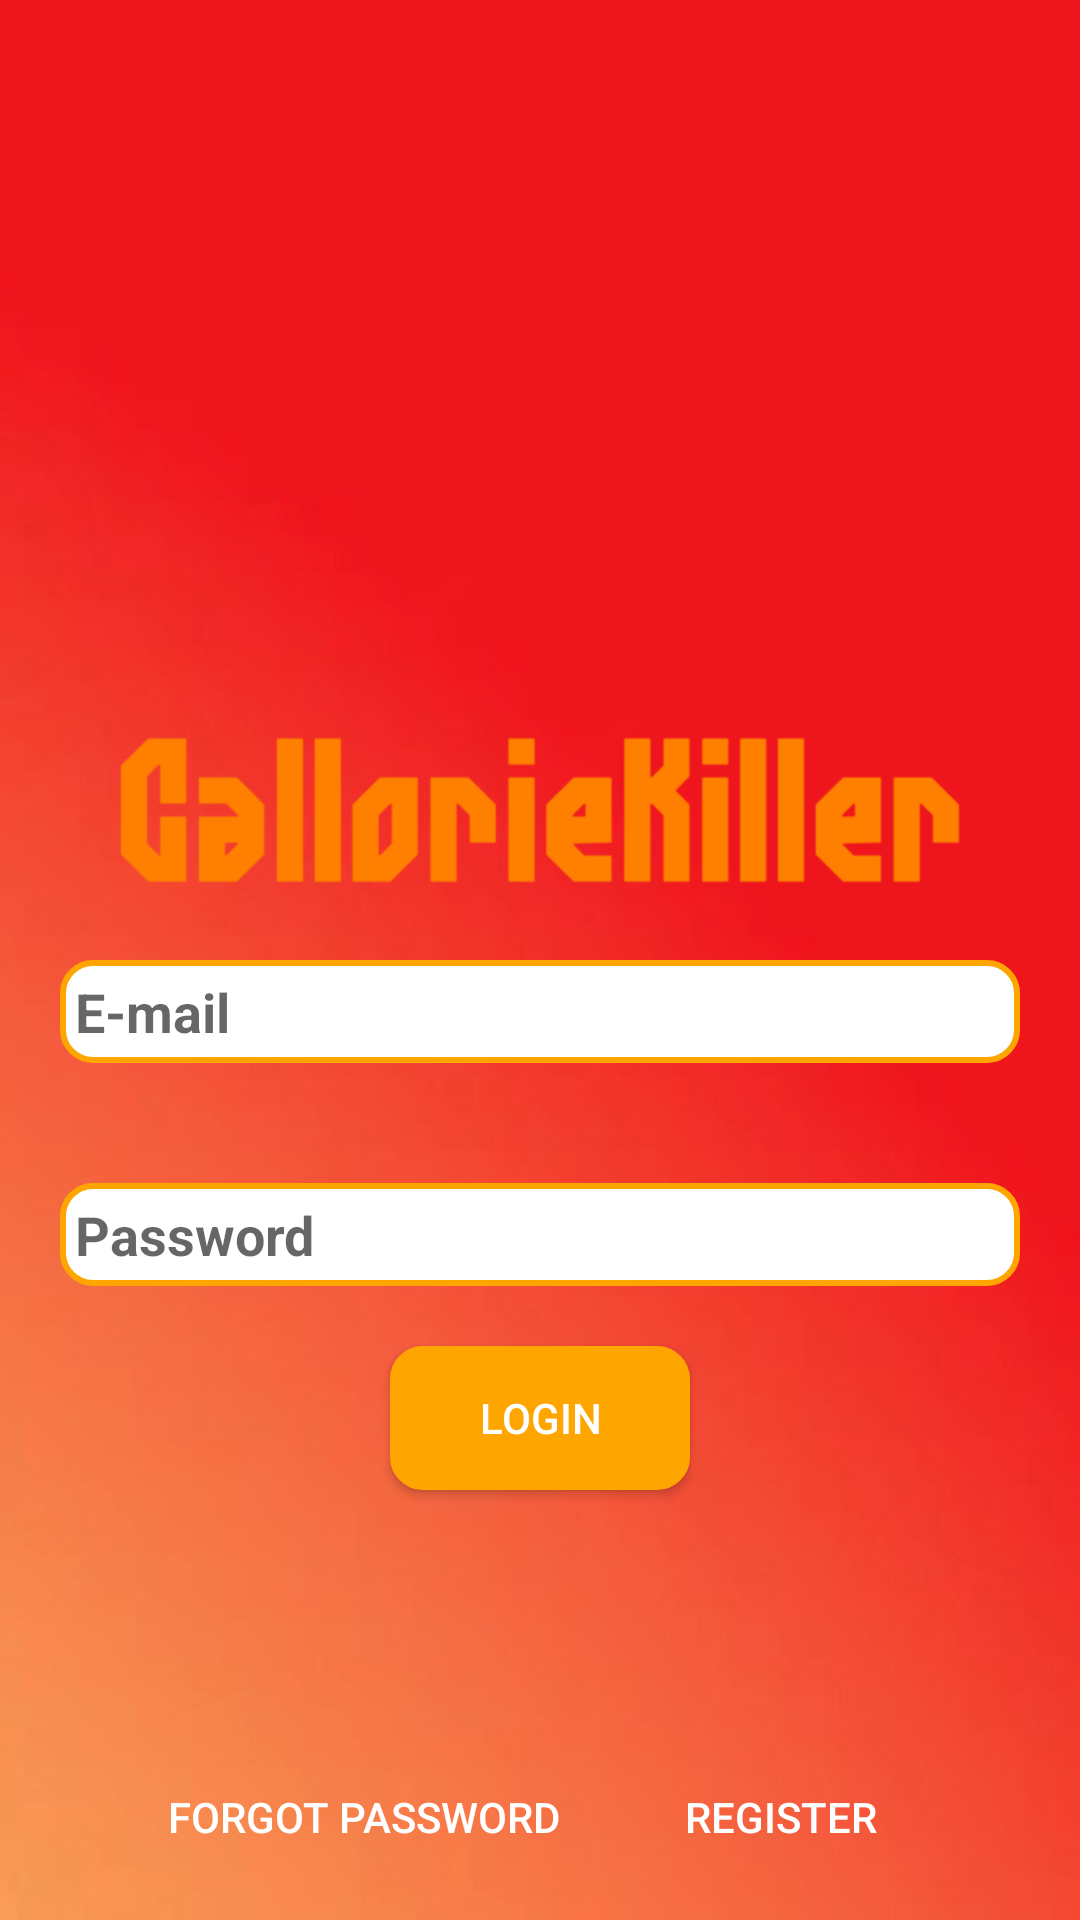

Reconstruct the res/layout file that produces this screen, plus the resources it refers to.
<!-- AndroidManifest.xml: application theme AppTheme -->
<!-- res/layout/login.xml -->
<?xml version="1.0" encoding="utf-8"?>

<LinearLayout xmlns:android="http://schemas.android.com/apk/res/android"
    xmlns:app="http://schemas.android.com/apk/res-auto"
    xmlns:tools="http://schemas.android.com/tools"
    android:orientation="vertical"
    android:layout_width="match_parent"
    android:layout_height="match_parent"
    tools:context=".login"
    android:background="@drawable/red">

<ScrollView
    android:layout_width="match_parent"
    android:layout_height="match_parent"
    android:scrollbars="vertical">

    <LinearLayout
        android:layout_width="match_parent"
        android:layout_height="match_parent"
        android:orientation="vertical">
        <ImageView
            android:id="@+id/LogoImage"
            android:layout_width="match_parent"
            android:layout_height="200dp"
            android:src="@drawable/run"
            android:layout_marginTop="40dp"/>

        <ImageView
            android:id="@+id/LogoName"
            android:layout_width="match_parent"
            android:layout_height="60dp"
            android:src="@drawable/or" />



        <EditText
            android:id="@+id/emailETAM"
            android:layout_width="match_parent"
            android:layout_height="wrap_content"
            android:layout_margin="20dp"
            android:textColor="#FFA500"
            android:hint="E-mail"
            android:textStyle="bold"
            android:background="@drawable/edit_text_border"
            android:padding="5dp"
            />
        <EditText
            android:id="@+id/passwordETAM"
            android:layout_width="match_parent"
            android:layout_height="wrap_content"
            android:layout_margin="20dp"
            android:textColor="#FFA500"
            android:hint="Password"
            android:padding="5dp"
            android:background="@drawable/edit_text_border"
            android:inputType="textPassword"
            android:textStyle="bold"
            />

        <Button
            android:id="@+id/login_button"
            android:layout_width="100dp"
            android:layout_height="wrap_content"
            android:layout_gravity="center"
            android:background="@drawable/button_border"
            android:text="LOGIN"
            android:onClick="login_button_clicked"
            android:textColor="#FFFFFF" />

        <LinearLayout
            android:layout_width="wrap_content"
            android:layout_height="wrap_content"
            android:layout_gravity="center"
            android:layout_marginTop="85dp"
            android:orientation="horizontal">


            <Button
                android:id="@+id/forgot_pass_button"
                android:layout_width="wrap_content"
                android:layout_height="wrap_content"
                android:layout_marginRight="30dp"
                android:background="@android:color/transparent"
                android:text="forgot password"
                android:textColor="@android:color/white"
                android:onClick="forgotPass_button_clicked"/>

            <Button
                android:id="@+id/register_button"
                android:layout_width="wrap_content"
                android:layout_height="wrap_content"
                android:background="@android:color/transparent"
                android:text="register"
                android:textColor="@android:color/white"
                android:onClick="register_button_clicked"/>


        </LinearLayout>
    </LinearLayout>



</ScrollView>

</LinearLayout>
<!-- resources referenced by this layout -->
<resources>
  <!-- drawable button_border (drawable) -->
  <?xml version="1.0" encoding="utf-8"?>
  
  <selector xmlns:android="http://schemas.android.com/apk/res/android">
      <item>
          <shape android:shape="rectangle">
              <stroke android:color="#FFA500" android:width="2dp"/>
              <corners android:radius="10dp"/>
              <solid android:color="#FFA500" />
              
          </shape>
      </item>
  </selector>
  <!-- drawable edit_text_border (drawable) -->
  <?xml version="1.0" encoding="utf-8"?>
  
  <selector xmlns:android="http://schemas.android.com/apk/res/android">
      <item>
          <shape android:shape="rectangle">
              <stroke android:color="#FFA500" android:width="2dp"/>
              <corners android:radius="10dp"/>
              <solid android:color="#FFFFFF" />
              
          </shape>
      </item>
  </selector>
  <!-- drawable or: png bitmap (drawable, 3825 bytes) -->
  <!-- drawable red: jpg bitmap (drawable, 43292 bytes) -->
  <style name="AppTheme" parent="Theme.AppCompat.Light.NoActionBar">
          
          <item name="colorPrimary">@color/colorPrimary</item>
          <item name="colorPrimaryDark">@color/colorPrimaryDark</item>
          <item name="colorAccent">@color/colorAccent</item>
          <item name="windowNoTitle">true</item>
          <item name="windowActionBar">false</item>
  
      </style>
  <color name="colorPrimary">#3F51B5</color>
  <color name="colorPrimaryDark">#303F9F</color>
  <color name="colorAccent">#FF4081</color>
</resources>
